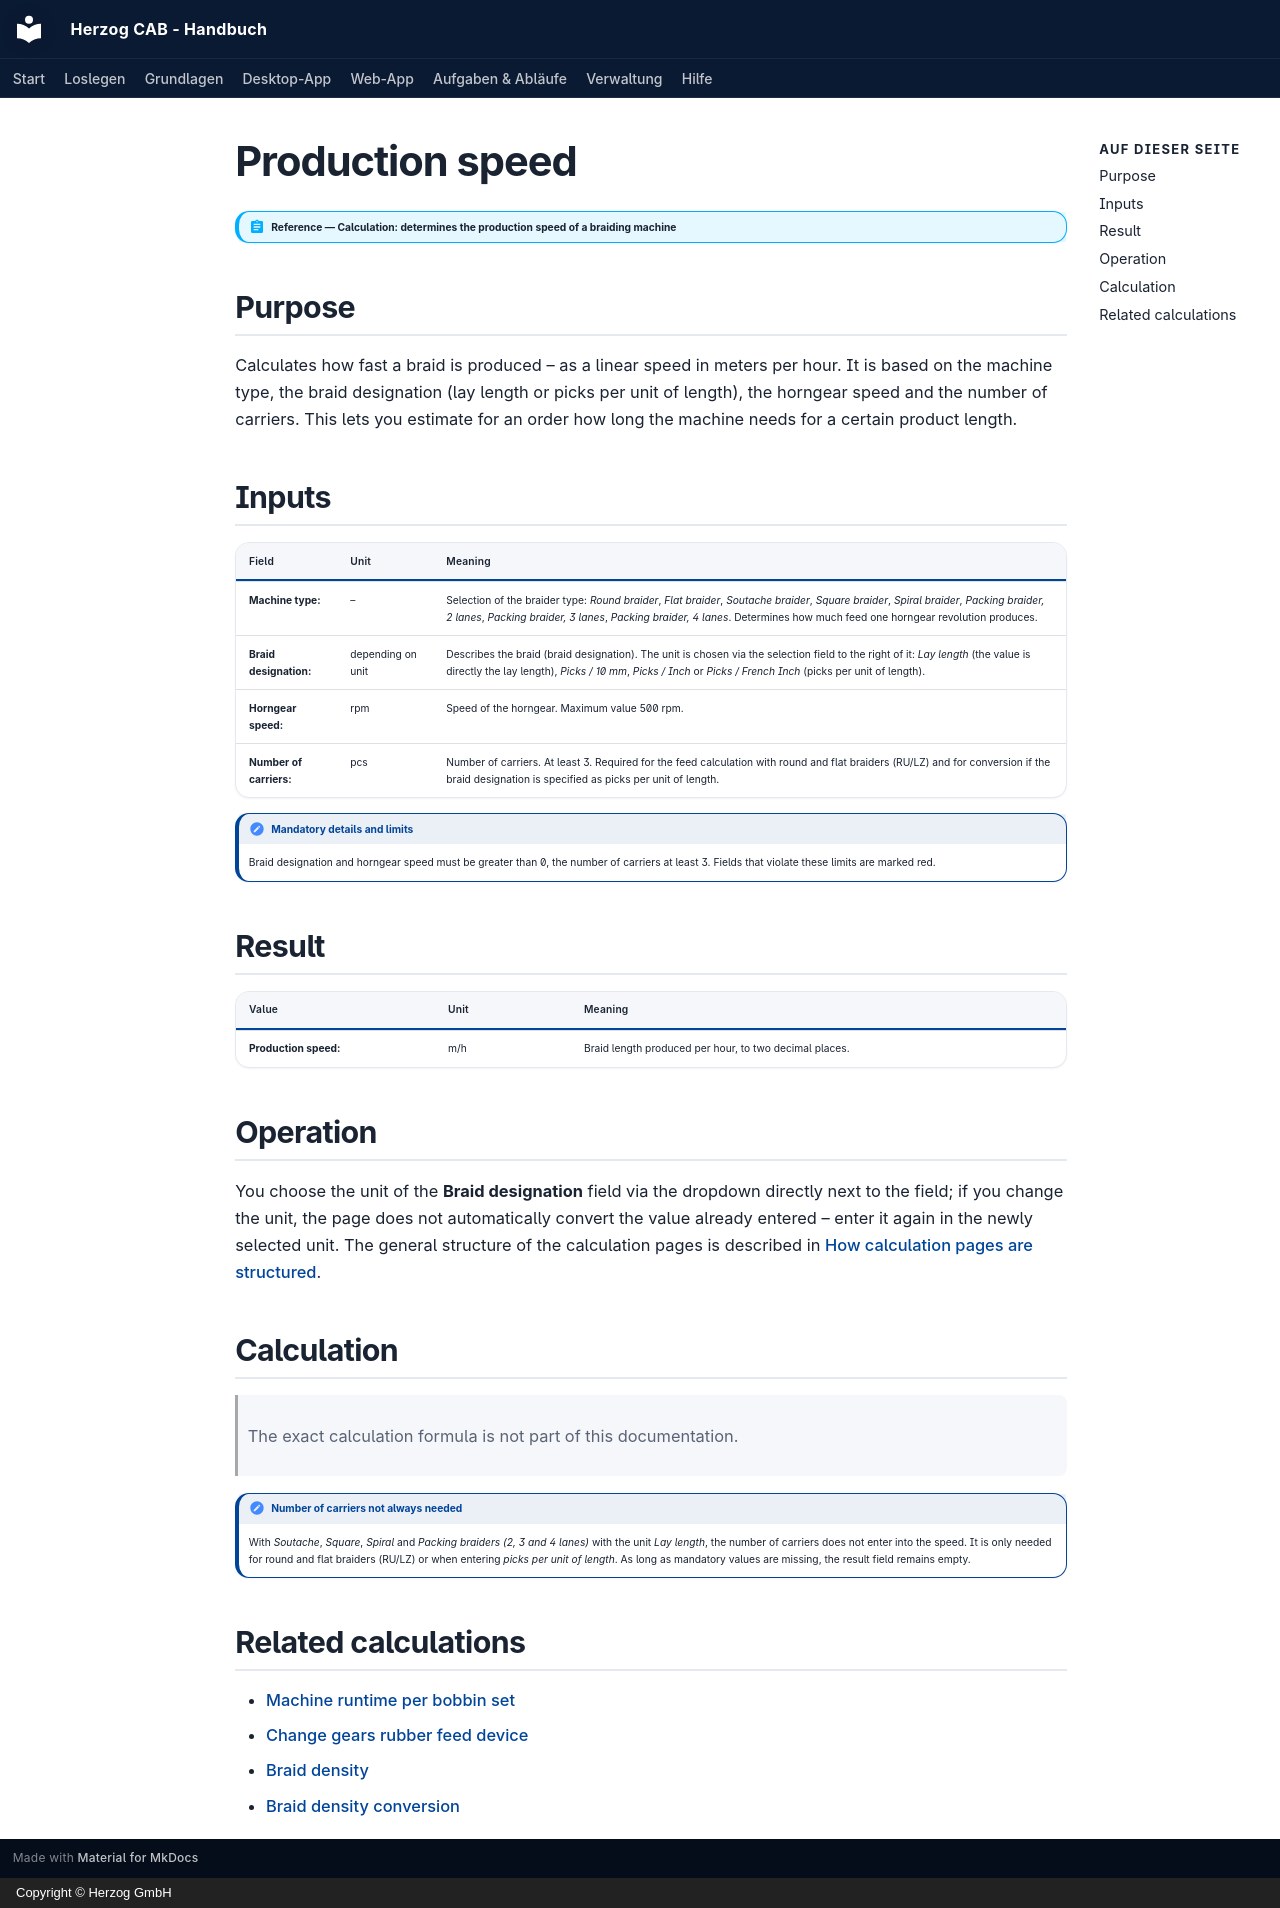

repository: Herzog-GmbH/HerzogCAB-Docs · page: calculations/production/production-speed.en/index.html · generator: mkdocs · copyright: Copyright © Herzog GmbH

# Production speed

!!! abstract "Reference — Calculation: determines the production speed of a braiding machine"

## Purpose { #wofur }

Calculates how fast a braid is produced – as a linear speed in meters per hour. It is based on the machine type, the braid designation (lay length or picks per unit of length), the horngear speed and the number of carriers. This lets you estimate for an order how long the machine needs for a certain product length.

## Inputs { #eingabewerte }

| Field | Unit | Meaning |
|---|---|---|
| **Machine type:** | – | Selection of the braider type: *Round braider*, *Flat braider*, *Soutache braider*, *Square braider*, *Spiral braider*, *Packing braider, 2 lanes*, *Packing braider, 3 lanes*, *Packing braider, 4 lanes*. Determines how much feed one horngear revolution produces. |
| **Braid designation:** | depending on unit | Describes the braid (braid designation). The unit is chosen via the selection field to the right of it: *Lay length* (the value is directly the lay length), *Picks / 10 mm*, *Picks / Inch* or *Picks / French Inch* (picks per unit of length). |
| **Horngear speed:** | rpm | Speed of the horngear. Maximum value 500 rpm. |
| **Number of carriers:** | pcs | Number of carriers. At least 3. Required for the feed calculation with round and flat braiders (RU/LZ) and for conversion if the braid designation is specified as picks per unit of length. |

!!! note "Mandatory details and limits"
    Braid designation and horngear speed must be greater than 0, the number of carriers at least 3. Fields that violate these limits are marked red.

## Result { #ergebnis }

| Value | Unit | Meaning |
|---|---|---|
| **Production speed:** | m/h | Braid length produced per hour, to two decimal places. |

## Operation { #bedienung }

You choose the unit of the **Braid designation** field via the dropdown directly next to the field; if you change the unit, the page does not automatically convert the value already entered – enter it again in the newly selected unit. The general structure of the calculation pages is described in [How calculation pages are structured](../../basics/calc-page-anatomy.md).

## Calculation { #berechnung }

> The exact calculation formula is not part of this documentation.

!!! note "Number of carriers not always needed"
    With *Soutache*, *Square*, *Spiral* and *Packing braiders (2, 3 and 4 lanes)* with the unit *Lay length*, the number of carriers does not enter into the speed. It is only needed for round and flat braiders (RU/LZ) or when entering *picks per unit of length*. As long as mandatory values are missing, the result field remains empty.

## Related calculations { #verwandte-berechnungen }

* [Machine runtime per bobbin set](run-time-bobbin-set.md)
* [Change gears rubber feed device](change-gears.md)
* [Braid density](../product/lay-length.md)
* [Braid density conversion](../product/picks-density.md)
